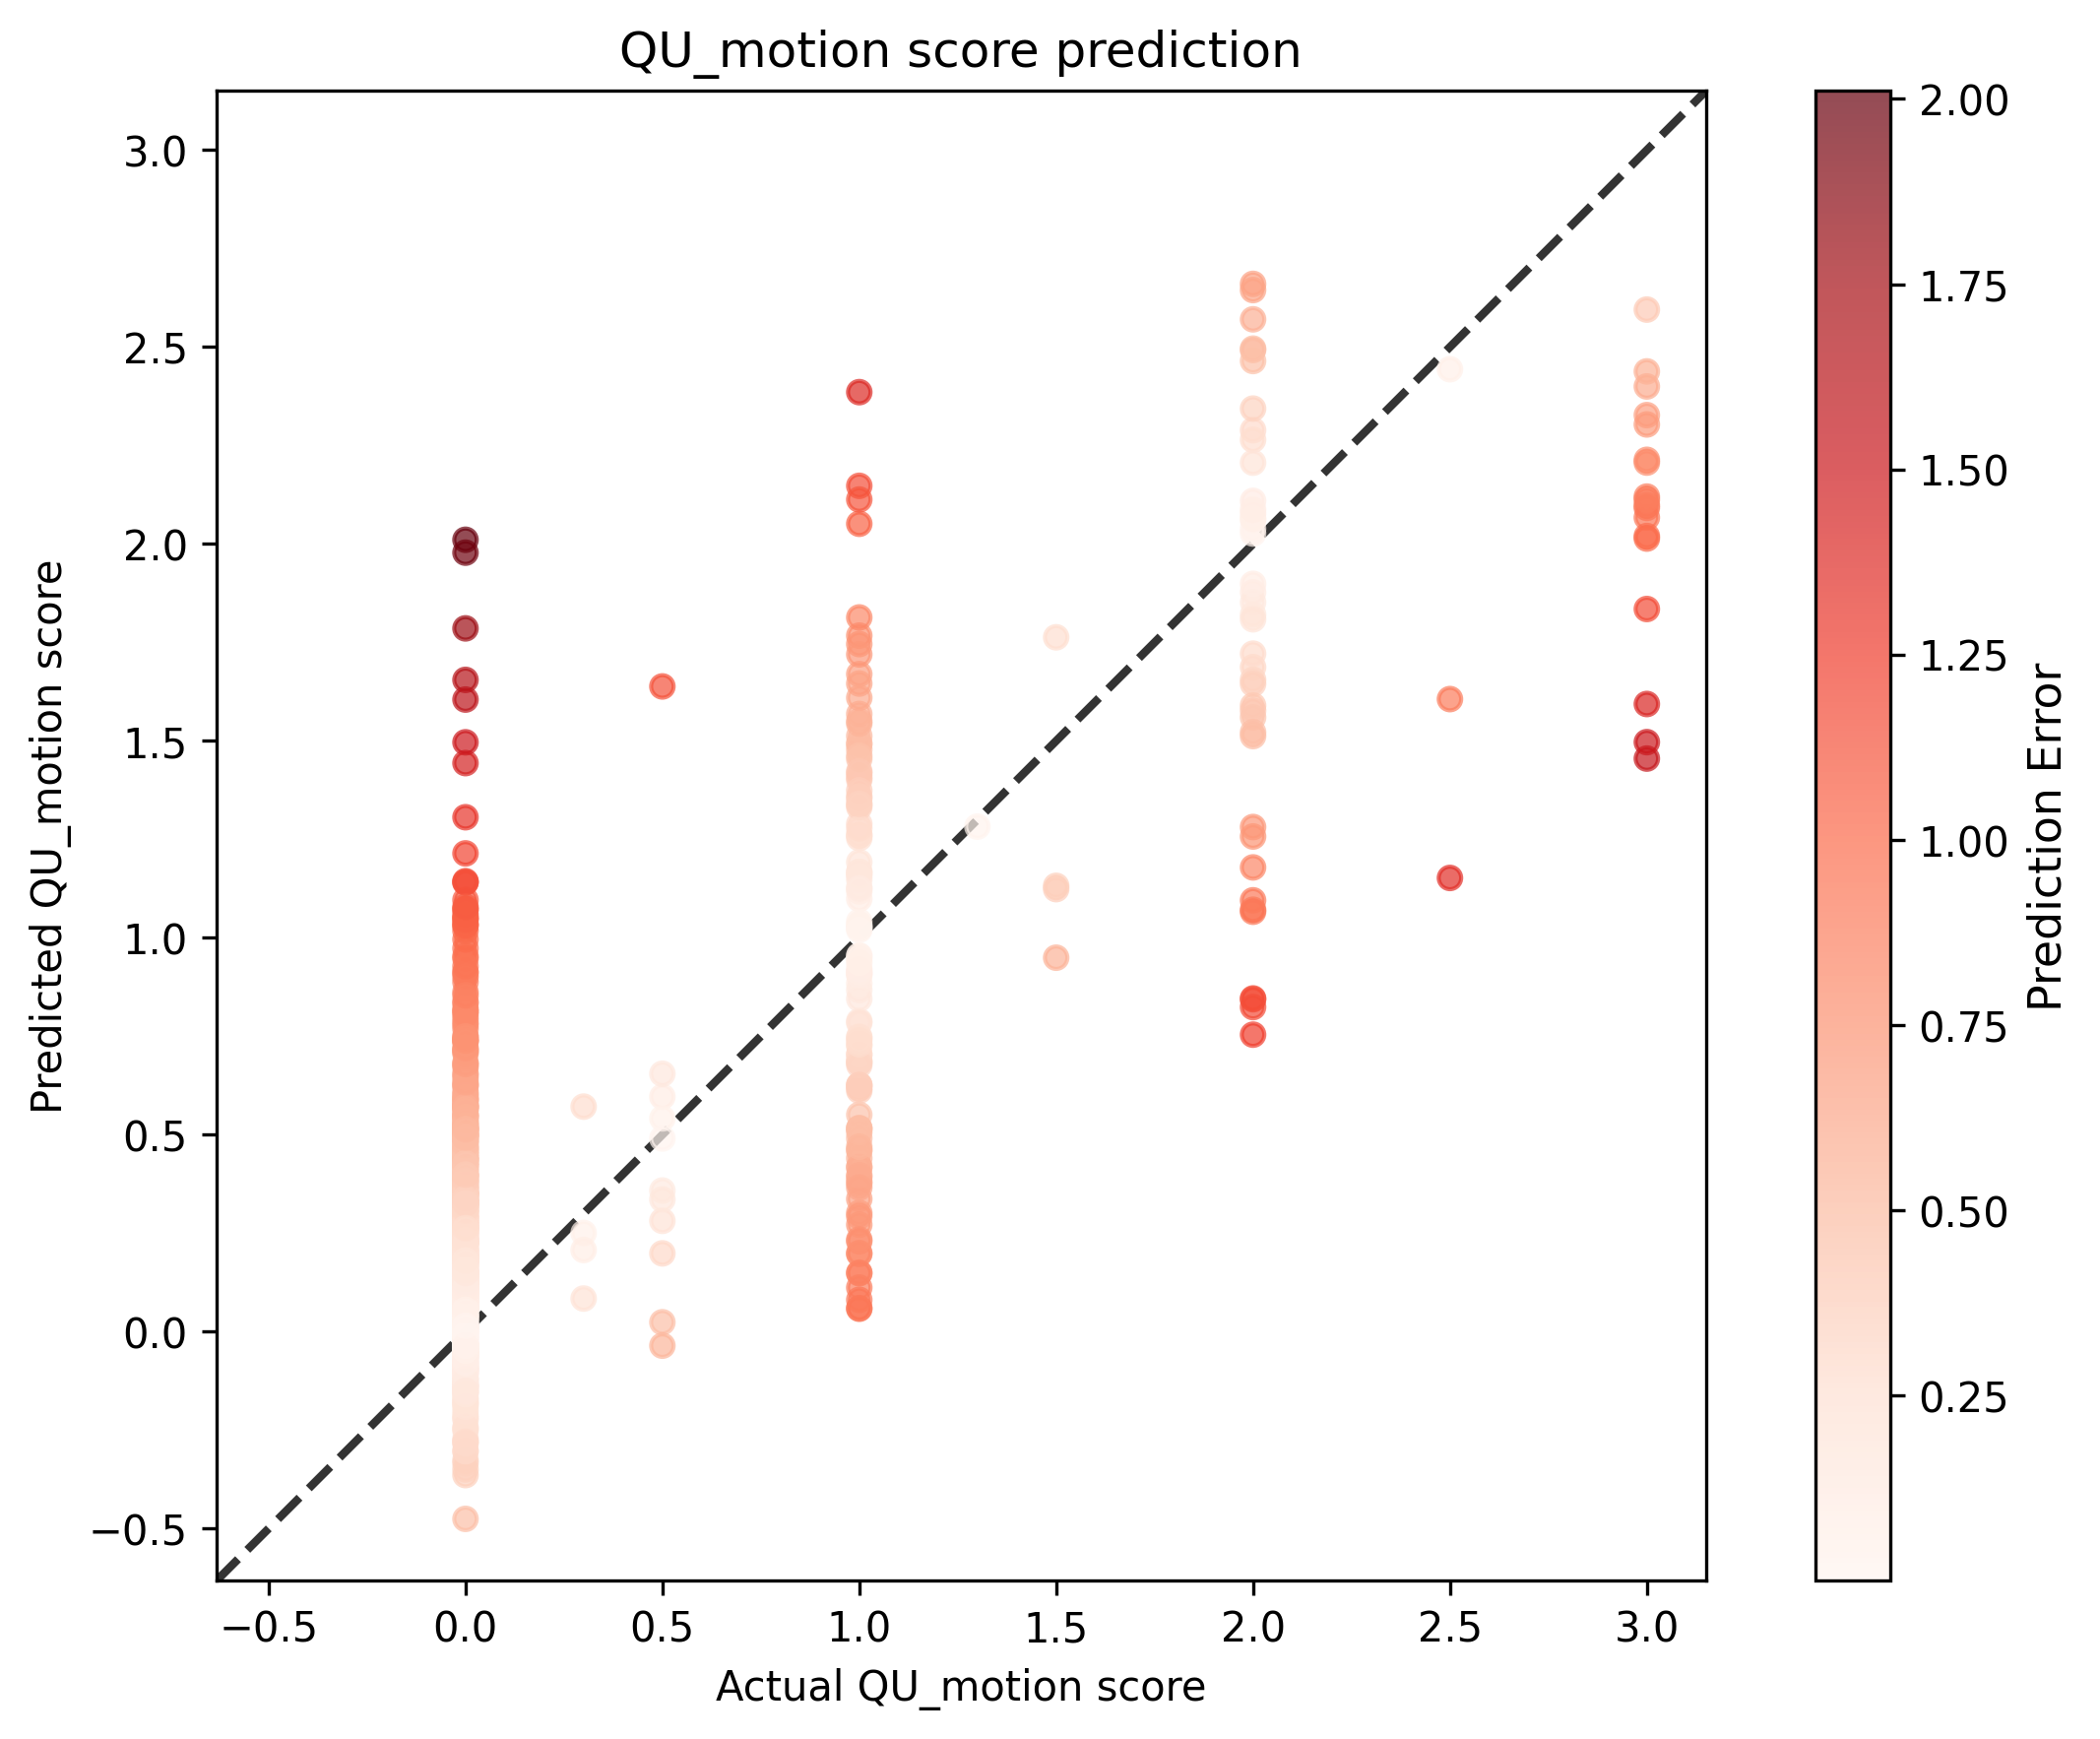

The file beside this chart, header and first rows:
subject_id, session_id, run_id, suffix, dir, acq, scan, QU_motion, scanner_manufacturer, nrev, QU_motion_source, frame_index, training, validation, predicted_qu_motion_score
sub-1004603003, ses-V02, 2, epi, AP, , sub-1004603003/ses-V02/fmap/sub-10046030…, 2.0, Siemens Healthineers, 1.0, completed_fmap_manual_qc_new_beta_releas…, 0, 1, 0, 
sub-1004603003, ses-V02, 2, epi, AP, , sub-1004603003/ses-V02/fmap/sub-10046030…, 2.0, Siemens Healthineers, 1.0, completed_fmap_manual_qc_new_beta_releas…, 1, 1, 0, 
sub-1004603003, ses-V02, 3, epi, AP, , sub-1004603003/ses-V02/fmap/sub-10046030…, 2.0, Siemens Healthineers, 1.0, completed_fmap_manual_qc_new_beta_releas…, 0, 1, 0, 
sub-1004603003, ses-V02, 3, epi, AP, , sub-1004603003/ses-V02/fmap/sub-10046030…, 2.0, Siemens Healthineers, 1.0, completed_fmap_manual_qc_new_beta_releas…, 1, 1, 0, 
sub-1004603003, ses-V02, 6, epi, AP, , sub-1004603003/ses-V02/fmap/sub-10046030…, 0.0, Siemens Healthineers, 1.0, completed_fmap_manual_qc_new_beta_releas…, 0, 1, 0, 
sub-1004603003, ses-V02, 6, epi, AP, , sub-1004603003/ses-V02/fmap/sub-10046030…, 0.0, Siemens Healthineers, 1.0, completed_fmap_manual_qc_new_beta_releas…, 1, 1, 0, 
sub-1004603003, ses-V02, 6, epi, PA, , sub-1004603003/ses-V02/fmap/sub-10046030…, 3.0, Siemens Healthineers, 1.0, completed_fmap_manual_qc_new_beta_releas…, 0, 1, 0, 
sub-1004603003, ses-V02, 6, epi, PA, , sub-1004603003/ses-V02/fmap/sub-10046030…, 3.0, Siemens Healthineers, 1.0, completed_fmap_manual_qc_new_beta_releas…, 1, 1, 0, 
sub-1005655229, ses-V02, 1, epi, AP, , sub-1005655229/ses-V02/fmap/sub-10056552…, 0.0, Siemens Healthineers, 1.0, completed_fmap_manual_qc_new_beta_releas…, 0, 1, 0, 
sub-1005655229, ses-V02, 1, epi, AP, , sub-1005655229/ses-V02/fmap/sub-10056552…, 0.0, Siemens Healthineers, 1.0, completed_fmap_manual_qc_new_beta_releas…, 1, 1, 0, 
sub-1017033270, ses-V02, 1, epi, AP, , sub-1017033270/ses-V02/fmap/sub-10170332…, 0.0, Siemens Healthineers, 1.0, completed_fmap_manual_qc_new_beta_releas…, 0, 1, 0, 
sub-1017033270, ses-V02, 1, epi, AP, , sub-1017033270/ses-V02/fmap/sub-10170332…, 0.0, Siemens Healthineers, 1.0, completed_fmap_manual_qc_new_beta_releas…, 1, 1, 0, 
sub-1017033270, ses-V02, 2, epi, AP, , sub-1017033270/ses-V02/fmap/sub-10170332…, 1.5, Siemens Healthineers, 2.0, completed_fmap_manual_qc_new_beta_releas…, 0, 1, 0, 
sub-1017033270, ses-V02, 2, epi, AP, , sub-1017033270/ses-V02/fmap/sub-10170332…, 1.5, Siemens Healthineers, 2.0, completed_fmap_manual_qc_new_beta_releas…, 1, 1, 0, 
sub-1017033270, ses-V02, 1, epi, PA, , sub-1017033270/ses-V02/fmap/sub-10170332…, 0.0, Siemens Healthineers, 1.0, completed_fmap_manual_qc_new_beta_releas…, 0, 1, 0, 
sub-1017033270, ses-V02, 1, epi, PA, , sub-1017033270/ses-V02/fmap/sub-10170332…, 0.0, Siemens Healthineers, 1.0, completed_fmap_manual_qc_new_beta_releas…, 1, 1, 0, 
sub-1017033270, ses-V02, 2, epi, PA, , sub-1017033270/ses-V02/fmap/sub-10170332…, 3.0, Siemens Healthineers, 1.0, completed_fmap_manual_qc_new_beta_releas…, 0, 1, 0, 
sub-1017033270, ses-V02, 2, epi, PA, , sub-1017033270/ses-V02/fmap/sub-10170332…, 3.0, Siemens Healthineers, 1.0, completed_fmap_manual_qc_new_beta_releas…, 1, 1, 0, 
sub-1018704349, ses-V02, 3, epi, AP, , sub-1018704349/ses-V02/fmap/sub-10187043…, 0.0, Siemens Healthineers, 1.0, completed_fmap_manual_qc_new_beta_releas…, 0, 0, 1, 0.05517
sub-1018704349, ses-V02, 3, epi, AP, , sub-1018704349/ses-V02/fmap/sub-10187043…, 0.0, Siemens Healthineers, 1.0, completed_fmap_manual_qc_new_beta_releas…, 1, 0, 1, 0.1041
sub-1018704349, ses-V02, 1, epi, PA, , sub-1018704349/ses-V02/fmap/sub-10187043…, 1.0, Siemens Healthineers, 1.0, completed_fmap_manual_qc_new_beta_releas…, 0, 0, 1, 1.676
sub-1018704349, ses-V02, 1, epi, PA, , sub-1018704349/ses-V02/fmap/sub-10187043…, 1.0, Siemens Healthineers, 1.0, completed_fmap_manual_qc_new_beta_releas…, 1, 0, 1, 1.424
sub-1018704349, ses-V03, 1, epi, AP, , sub-1018704349/ses-V03/fmap/sub-10187043…, 0.0, Siemens Healthineers, 1.0, completed_fmap_manual_qc_new_beta_releas…, 0, 0, 1, -0.3446
sub-1018704349, ses-V03, 1, epi, AP, , sub-1018704349/ses-V03/fmap/sub-10187043…, 0.0, Siemens Healthineers, 1.0, completed_fmap_manual_qc_new_beta_releas…, 1, 0, 1, -0.3838
sub-1021546683, ses-V02, 1, epi, AP, , sub-1021546683/ses-V02/fmap/sub-10215466…, 0.0, Philips, 1.0, completed_fmap_manual_qc_new_beta_releas…, 0, 1, 0, 
sub-1021546683, ses-V02, 1, epi, AP, , sub-1021546683/ses-V02/fmap/sub-10215466…, 0.0, Philips, 1.0, completed_fmap_manual_qc_new_beta_releas…, 1, 1, 0, 
sub-1021546683, ses-V02, 2, epi, AP, , sub-1021546683/ses-V02/fmap/sub-10215466…, 0.0, Philips, 1.0, completed_fmap_manual_qc_new_beta_releas…, 0, 1, 0, 
sub-1021546683, ses-V02, 2, epi, AP, , sub-1021546683/ses-V02/fmap/sub-10215466…, 0.0, Philips, 1.0, completed_fmap_manual_qc_new_beta_releas…, 1, 1, 0, 
sub-1021546683, ses-V02, 1, epi, PA, , sub-1021546683/ses-V02/fmap/sub-10215466…, 0.0, Philips, 1.0, completed_fmap_manual_qc_new_beta_releas…, 0, 1, 0, 
sub-1021546683, ses-V02, 1, epi, PA, , sub-1021546683/ses-V02/fmap/sub-10215466…, 0.0, Philips, 1.0, completed_fmap_manual_qc_new_beta_releas…, 1, 1, 0, 
sub-1021546683, ses-V02, 2, epi, PA, , sub-1021546683/ses-V02/fmap/sub-10215466…, 0.0, Philips, 1.0, completed_fmap_manual_qc_new_beta_releas…, 0, 1, 0, 
sub-1021546683, ses-V02, 2, epi, PA, , sub-1021546683/ses-V02/fmap/sub-10215466…, 0.0, Philips, 1.0, completed_fmap_manual_qc_new_beta_releas…, 1, 1, 0, 
sub-1023375424, ses-V02, 1, epi, PA, , sub-1023375424/ses-V02/fmap/sub-10233754…, 0.0, Siemens Healthineers, 1.0, completed_fmap_manual_qc_new_beta_releas…, 0, 0, 1, 0.09125
sub-1023375424, ses-V02, 1, epi, PA, , sub-1023375424/ses-V02/fmap/sub-10233754…, 0.0, Siemens Healthineers, 1.0, completed_fmap_manual_qc_new_beta_releas…, 1, 0, 1, 0.06422
sub-1027227355, ses-V02, 1, epi, AP, , sub-1027227355/ses-V02/fmap/sub-10272273…, 0.0, Siemens Healthineers, 1.0, completed_fmap_manual_qc_new_beta_releas…, 0, 1, 0, 
sub-1027227355, ses-V02, 1, epi, AP, , sub-1027227355/ses-V02/fmap/sub-10272273…, 0.0, Siemens Healthineers, 1.0, completed_fmap_manual_qc_new_beta_releas…, 1, 1, 0, 
sub-1027227355, ses-V02, 2, epi, AP, , sub-1027227355/ses-V02/fmap/sub-10272273…, 0.0, Siemens Healthineers, 1.0, completed_fmap_manual_qc_new_beta_releas…, 0, 1, 0, 
sub-1027227355, ses-V02, 2, epi, AP, , sub-1027227355/ses-V02/fmap/sub-10272273…, 0.0, Siemens Healthineers, 1.0, completed_fmap_manual_qc_new_beta_releas…, 1, 1, 0, 
sub-1027227355, ses-V02, 1, epi, PA, , sub-1027227355/ses-V02/fmap/sub-10272273…, 0.0, Siemens Healthineers, 1.0, completed_fmap_manual_qc_new_beta_releas…, 0, 1, 0, 
sub-1027227355, ses-V02, 1, epi, PA, , sub-1027227355/ses-V02/fmap/sub-10272273…, 0.0, Siemens Healthineers, 1.0, completed_fmap_manual_qc_new_beta_releas…, 1, 1, 0, 
sub-1027227355, ses-V02, 2, epi, PA, , sub-1027227355/ses-V02/fmap/sub-10272273…, 0.0, Siemens Healthineers, 1.0, completed_fmap_manual_qc_new_beta_releas…, 0, 1, 0, 
sub-1027227355, ses-V02, 2, epi, PA, , sub-1027227355/ses-V02/fmap/sub-10272273…, 0.0, Siemens Healthineers, 1.0, completed_fmap_manual_qc_new_beta_releas…, 1, 1, 0, 
sub-1029448881, ses-V02, 1, epi, AP, , sub-1029448881/ses-V02/fmap/sub-10294488…, 0.0, Siemens Healthineers, 1.0, completed_fmap_manual_qc_new_beta_releas…, 0, 1, 0, 
sub-1029448881, ses-V02, 1, epi, AP, , sub-1029448881/ses-V02/fmap/sub-10294488…, 0.0, Siemens Healthineers, 1.0, completed_fmap_manual_qc_new_beta_releas…, 1, 1, 0, 
sub-1029448881, ses-V02, 1, epi, PA, , sub-1029448881/ses-V02/fmap/sub-10294488…, 0.0, Siemens Healthineers, 1.0, completed_fmap_manual_qc_new_beta_releas…, 0, 1, 0, 
sub-1029448881, ses-V02, 1, epi, PA, , sub-1029448881/ses-V02/fmap/sub-10294488…, 0.0, Siemens Healthineers, 1.0, completed_fmap_manual_qc_new_beta_releas…, 1, 1, 0, 
sub-1030131235, ses-V02, 1, epi, PA, , sub-1030131235/ses-V02/fmap/sub-10301312…, 0.0, Philips, 1.0, completed_fmap_manual_qc_new_beta_releas…, 0, 1, 0, 
sub-1030131235, ses-V02, 1, epi, PA, , sub-1030131235/ses-V02/fmap/sub-10301312…, 0.0, Philips, 1.0, completed_fmap_manual_qc_new_beta_releas…, 1, 1, 0, 
sub-1040430717, ses-V02, 2, epi, AP, , sub-1040430717/ses-V02/fmap/sub-10404307…, 1.0, Philips, 1.0, completed_fmap_manual_qc_new_beta_releas…, 0, 1, 0, 
sub-1040430717, ses-V02, 2, epi, AP, , sub-1040430717/ses-V02/fmap/sub-10404307…, 1.0, Philips, 1.0, completed_fmap_manual_qc_new_beta_releas…, 1, 1, 0, 
sub-1050416001, ses-V02, 1, epi, AP, , sub-1050416001/ses-V02/fmap/sub-10504160…, 0.0, Philips, 1.0, completed_fmap_manual_qc_new_beta_releas…, 0, 0, 1, 0.8538
sub-1050416001, ses-V02, 1, epi, AP, , sub-1050416001/ses-V02/fmap/sub-10504160…, 0.0, Philips, 1.0, completed_fmap_manual_qc_new_beta_releas…, 1, 0, 1, 2.033
sub-1050416001, ses-V02, 2, epi, AP, , sub-1050416001/ses-V02/fmap/sub-10504160…, 0.0, Philips, 1.0, completed_fmap_manual_qc_new_beta_releas…, 0, 0, 1, 0.5492
sub-1050416001, ses-V02, 2, epi, AP, , sub-1050416001/ses-V02/fmap/sub-10504160…, 0.0, Philips, 1.0, completed_fmap_manual_qc_new_beta_releas…, 1, 0, 1, 0.657
sub-1050416001, ses-V02, 1, epi, PA, , sub-1050416001/ses-V02/fmap/sub-10504160…, 0.0, Philips, 1.0, completed_fmap_manual_qc_new_beta_releas…, 0, 0, 1, 0.09751
sub-1050416001, ses-V02, 1, epi, PA, , sub-1050416001/ses-V02/fmap/sub-10504160…, 0.0, Philips, 1.0, completed_fmap_manual_qc_new_beta_releas…, 1, 0, 1, 0.1317
sub-1050416001, ses-V02, 2, epi, PA, , sub-1050416001/ses-V02/fmap/sub-10504160…, 0.0, Philips, 1.0, completed_fmap_manual_qc_new_beta_releas…, 0, 0, 1, 0.126
sub-1050416001, ses-V02, 2, epi, PA, , sub-1050416001/ses-V02/fmap/sub-10504160…, 0.0, Philips, 1.0, completed_fmap_manual_qc_new_beta_releas…, 1, 0, 1, 0.09534
sub-1061674695, ses-V02, 1, epi, PA, , sub-1061674695/ses-V02/fmap/sub-10616746…, 0.0, Siemens Healthineers, 1.0, completed_fmap_manual_qc_new_beta_releas…, 0, 1, 0, 
sub-1061674695, ses-V02, 1, epi, PA, , sub-1061674695/ses-V02/fmap/sub-10616746…, 0.0, Siemens Healthineers, 1.0, completed_fmap_manual_qc_new_beta_releas…, 1, 1, 0, 
... 8,687 more rows
